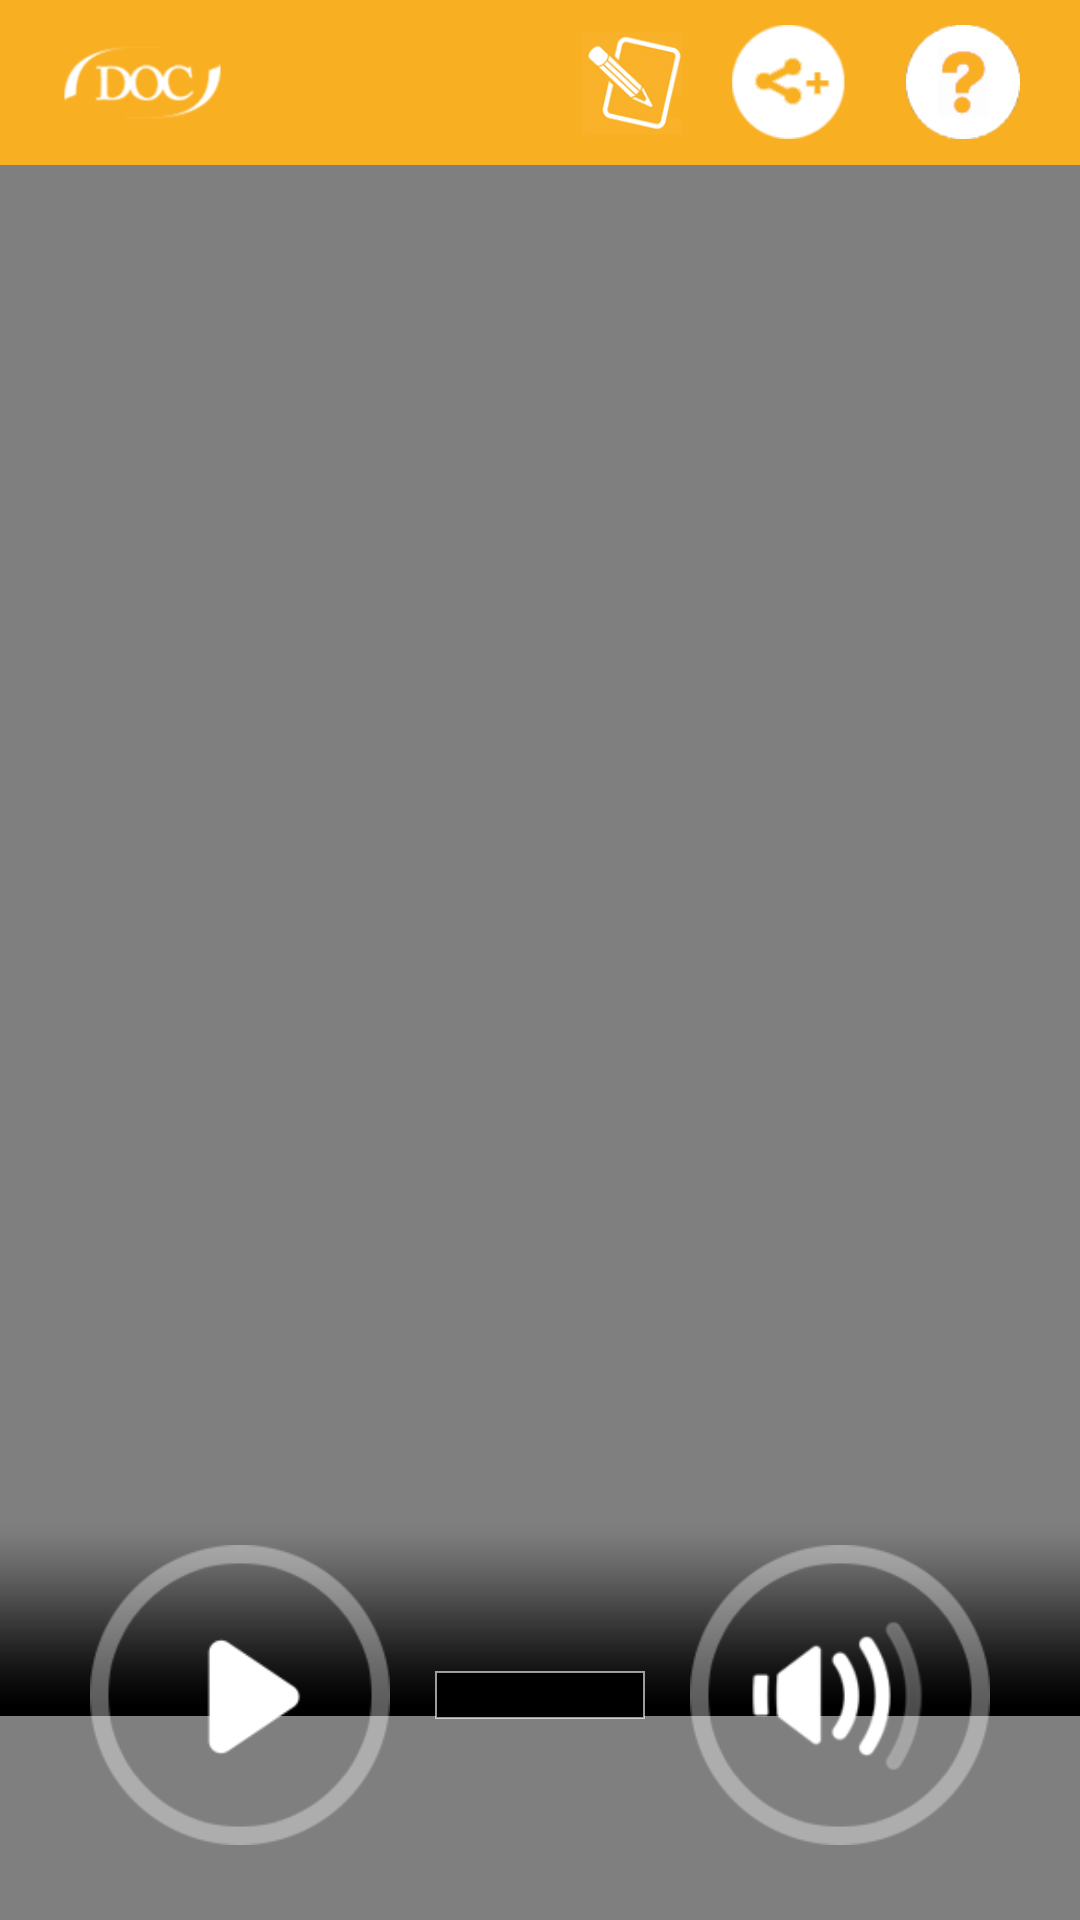

Layout XML and referenced resources for this Android screen:
<!-- AndroidManifest.xml: application theme AppTheme -->
<!-- res/layout/activity_video_activiy.xml -->
<?xml version="1.0" encoding="utf-8"?>
<RelativeLayout xmlns:android="http://schemas.android.com/apk/res/android"
    xmlns:tools="http://schemas.android.com/tools"
    android:id="@+id/activity_video_activiy"
    android:layout_width="match_parent"
    android:layout_height="match_parent"
    android:background="#ff000000"
    tools:context="com.docgenerici.selfbox.android.video.VideoActivity">


    <RelativeLayout
        android:id="@+id/rlToolbar"
        android:layout_width="match_parent"
        android:layout_height="@dimen/dim_toolbar_home"
        android:background="@color/orange">

        <ImageView
            android:layout_width="wrap_content"
            android:layout_height="wrap_content"
            android:layout_centerVertical="true"
            android:layout_marginLeft="20dp"
            android:id="@+id/ivLogo"
            android:src="@drawable/logo_docgenerici_white" />

        <ImageView
            android:layout_width="35dp"
            android:layout_height="35dp"
            android:layout_centerVertical="true"
            android:layout_marginLeft="20dp"
            android:id="@+id/ivType"
            android:layout_marginRight="15dp"
            android:layout_toLeftOf="@+id/btShare"
            android:src="@drawable/isf_white" />

        <Button
            android:id="@+id/btHelp"
            android:layout_width="38dp"
            android:layout_height="38dp"
            android:layout_centerVertical="true"
            android:layout_marginRight="20dp"
            android:layout_alignParentRight="true"
            android:background="@drawable/ic_help_contents_orange" />

        <Button
            android:id="@+id/btShare"
            android:layout_width="38dp"
            android:layout_height="38dp"
            android:layout_centerVertical="true"
            android:layout_marginRight="20dp"
            android:layout_toLeftOf="@+id/btHelp"

            android:background="@drawable/ic_share_white" />
    </RelativeLayout>

    <VideoView
        android:id="@+id/videoView"
        android:layout_below="@+id/rlToolbar"
        android:layout_width="match_parent"
        android:layout_height="match_parent"
        android:layout_centerInParent="true"
        android:layout_gravity="center"
        android:foregroundGravity="center"
        android:gravity="center" />

    <RelativeLayout
        android:id="@+id/rlController"
        android:layout_width="match_parent"
        android:layout_height="200dp"
        android:layout_alignParentBottom="true">
        <ImageView
            android:layout_width="match_parent"
            android:layout_height="wrap_content"
            android:src="@drawable/shadow_controller" />

        <RelativeLayout
            android:layout_width="match_parent"
            android:layout_height="wrap_content"
            android:layout_alignParentBottom="true"
            android:layout_marginBottom="25dp"
            android:gravity="center_vertical">

            <Button
                android:id="@+id/btPlayPause"
                android:layout_width="100dp"
                android:layout_height="100dp"
                android:layout_centerVertical="true"
                android:layout_marginLeft="30dp"

                android:background="@drawable/ic_play" />

            <ImageView
                android:id="@+id/backControler"
                android:layout_width="match_parent"
                android:layout_height="16dp"
                android:layout_centerVertical="true"
                android:layout_margin="15dp"
                android:layout_toLeftOf="@+id/btVolume"
                android:layout_toRightOf="@+id/btPlayPause"
                android:background="@drawable/back_progress_play" />

            <View
                android:id="@+id/vProgressPlay"
                android:layout_width="match_parent"
                android:layout_height="16dp"
                android:layout_centerVertical="true"
                android:layout_margin="15dp"
                android:layout_toLeftOf="@+id/btVolume"
                android:layout_toRightOf="@+id/btPlayPause"
                android:background="@drawable/back_progress_play_red"
                android:focusable="false"
                android:focusableInTouchMode="false"
                android:visibility="gone" />

            <Button
                android:id="@+id/btVolume"
                android:layout_width="100dp"
                android:layout_height="100dp"
                android:layout_alignParentRight="true"
                android:layout_centerVertical="true"
                android:layout_marginRight="30dp"
                android:background="@drawable/ic_volume" />
        </RelativeLayout>

    </RelativeLayout>

</RelativeLayout>
<!-- resources referenced by this layout -->
<resources>
  <color name="orange">#f9af22</color>
  <dimen name="dim_toolbar_home">55dp</dimen>
  <!-- drawable back_progress_play (drawable) -->
  <?xml version="1.0" encoding="utf-8"?>
  <shape xmlns:android="http://schemas.android.com/apk/res/android"
      android:shape="rectangle">
      <solid android:color="#000" />
      <stroke android:width="0.5dp" android:color="#9bffffff" />
  
  </shape>
  <!-- drawable back_progress_play_red (drawable) -->
  <?xml version="1.0" encoding="utf-8"?>
  <shape xmlns:android="http://schemas.android.com/apk/res/android"
      android:shape="rectangle">
      <solid android:color="#eb5563" />
      <stroke android:width="0dp" android:color="#9bffffff" />
  
  </shape>
  <!-- drawable ic_help_contents_orange: png bitmap (drawable-xhdpi, 18311 bytes) -->
  <!-- drawable ic_play: png bitmap (drawable-xhdpi, 5174 bytes) -->
  <!-- drawable ic_share_white: png bitmap (drawable-xhdpi, 2556 bytes) -->
  <!-- drawable ic_volume: png bitmap (drawable-xhdpi, 7079 bytes) -->
  <!-- drawable isf_white: png bitmap (drawable-xhdpi, 5217 bytes) -->
  <!-- drawable logo_docgenerici_white: png bitmap (drawable-xhdpi, 3454 bytes) -->
  <!-- drawable shadow_controller: png bitmap (drawable-xhdpi, 6720 bytes) -->
  <style name="AppTheme" parent="Theme.AppCompat.Light.NoActionBar">
          
          <item name="colorPrimary">@color/green</item>
          <item name="colorPrimaryDark">@color/green_dark</item>
          <item name="colorAccent">@color/green</item>
      </style>
  <color name="green">#97ca00</color>
  <color name="green_dark">#688b02</color>97ca00
</resources>
